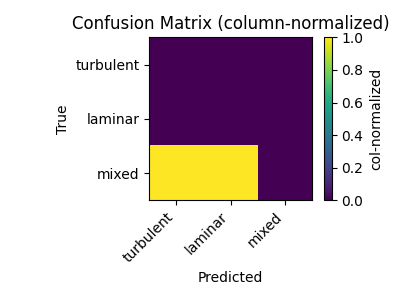

The data file committed next to this chart (first rows):
true\pred, 0, 1, 2
0, 0, 0, 0
1, 0, 0, 0
2, 113309, 893, 0
